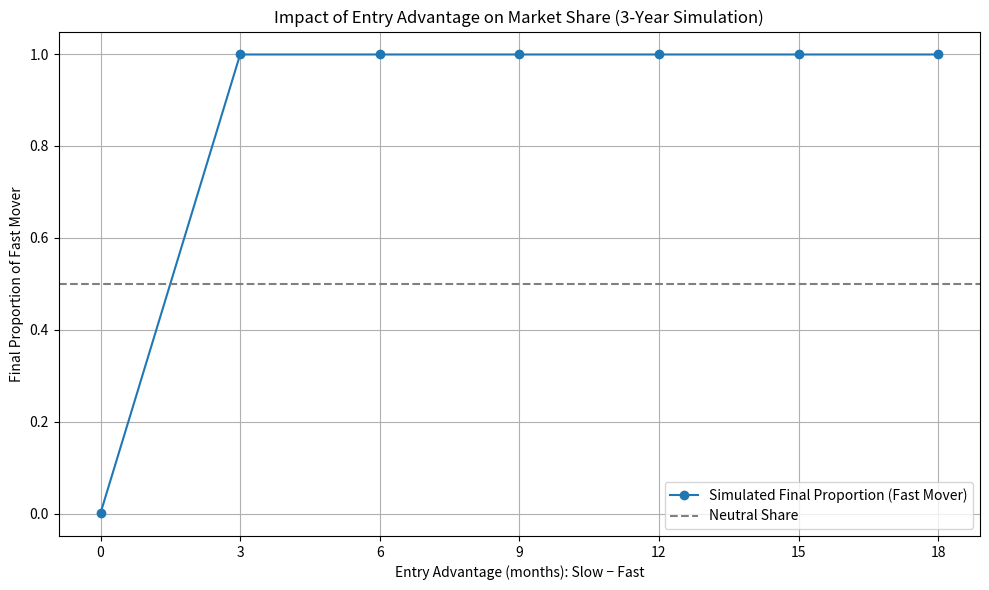

Generate this figure with matplotlib:
import numpy as np
import matplotlib.pyplot as plt

# === Simulation Parameters ===
Tf_base = 8  # Fast mover entry time (months)
fast_init_investment = 10000
slow_init_investment = 10000
a = 0.8  # Reputation growth rate
M = 1000  # Total market size
dt = 0.05  # Time step in months
timesteps = int(36 / dt)  # Simulate 36 months
epsilon = 1e-3  # Boundary constraint for replicator dynamics

# Varying entry delay of the slow mover relative to the fast mover
entry_advantages = list(range(0, 19, 3))  # [0, 3, 6, ..., 18] months
entry_diff_results = []

# === Define replicator dynamic function ===
def replicator_dx(x, t_month, Tf, Ts):
    Rf = fast_init_investment * np.exp(a * x* (t_month - Tf))
    Rs = slow_init_investment * np.exp(a * (1-x)*(t_month - Ts))
    Pf = Rf / (Rf + Rs)
    Ff = Pf * M
    Fs = (1 - Pf) * M
    delta_f = Ff - Fs
    return x * (1 - x) * delta_f

# === Run simulation for each entry gap ===
for advantage in entry_advantages:
    Tf = Tf_base
    Ts = Tf_base + advantage  # Slow mover enters later
    x = 0.2  # Initial proportion of fast mover
    x_vals = []

    for t in range(timesteps):
        t_month = t * dt
        dx = replicator_dx(x, t_month, Tf, Ts)
        x_vals.append(x)
        x += dx * dt
        x = np.clip(x, epsilon, 1 - epsilon)

    entry_diff_results.append((advantage, x_vals[-1]))

# === Process and Plot Results ===
deltas, final_props = zip(*entry_diff_results)

plt.figure(figsize=(10, 6))
plt.plot(deltas, final_props, marker='o', label='Simulated Final Proportion (Fast Mover)')
plt.axhline(0.5, color='gray', linestyle='--', label='Neutral Share')

plt.xlabel("Entry Advantage (months): Slow − Fast")
plt.ylabel("Final Proportion of Fast Mover")
plt.title("Impact of Entry Advantage on Market Share (3-Year Simulation)")
plt.legend()
plt.grid(True)
plt.xticks(entry_advantages)
plt.tight_layout()
plt.show()
